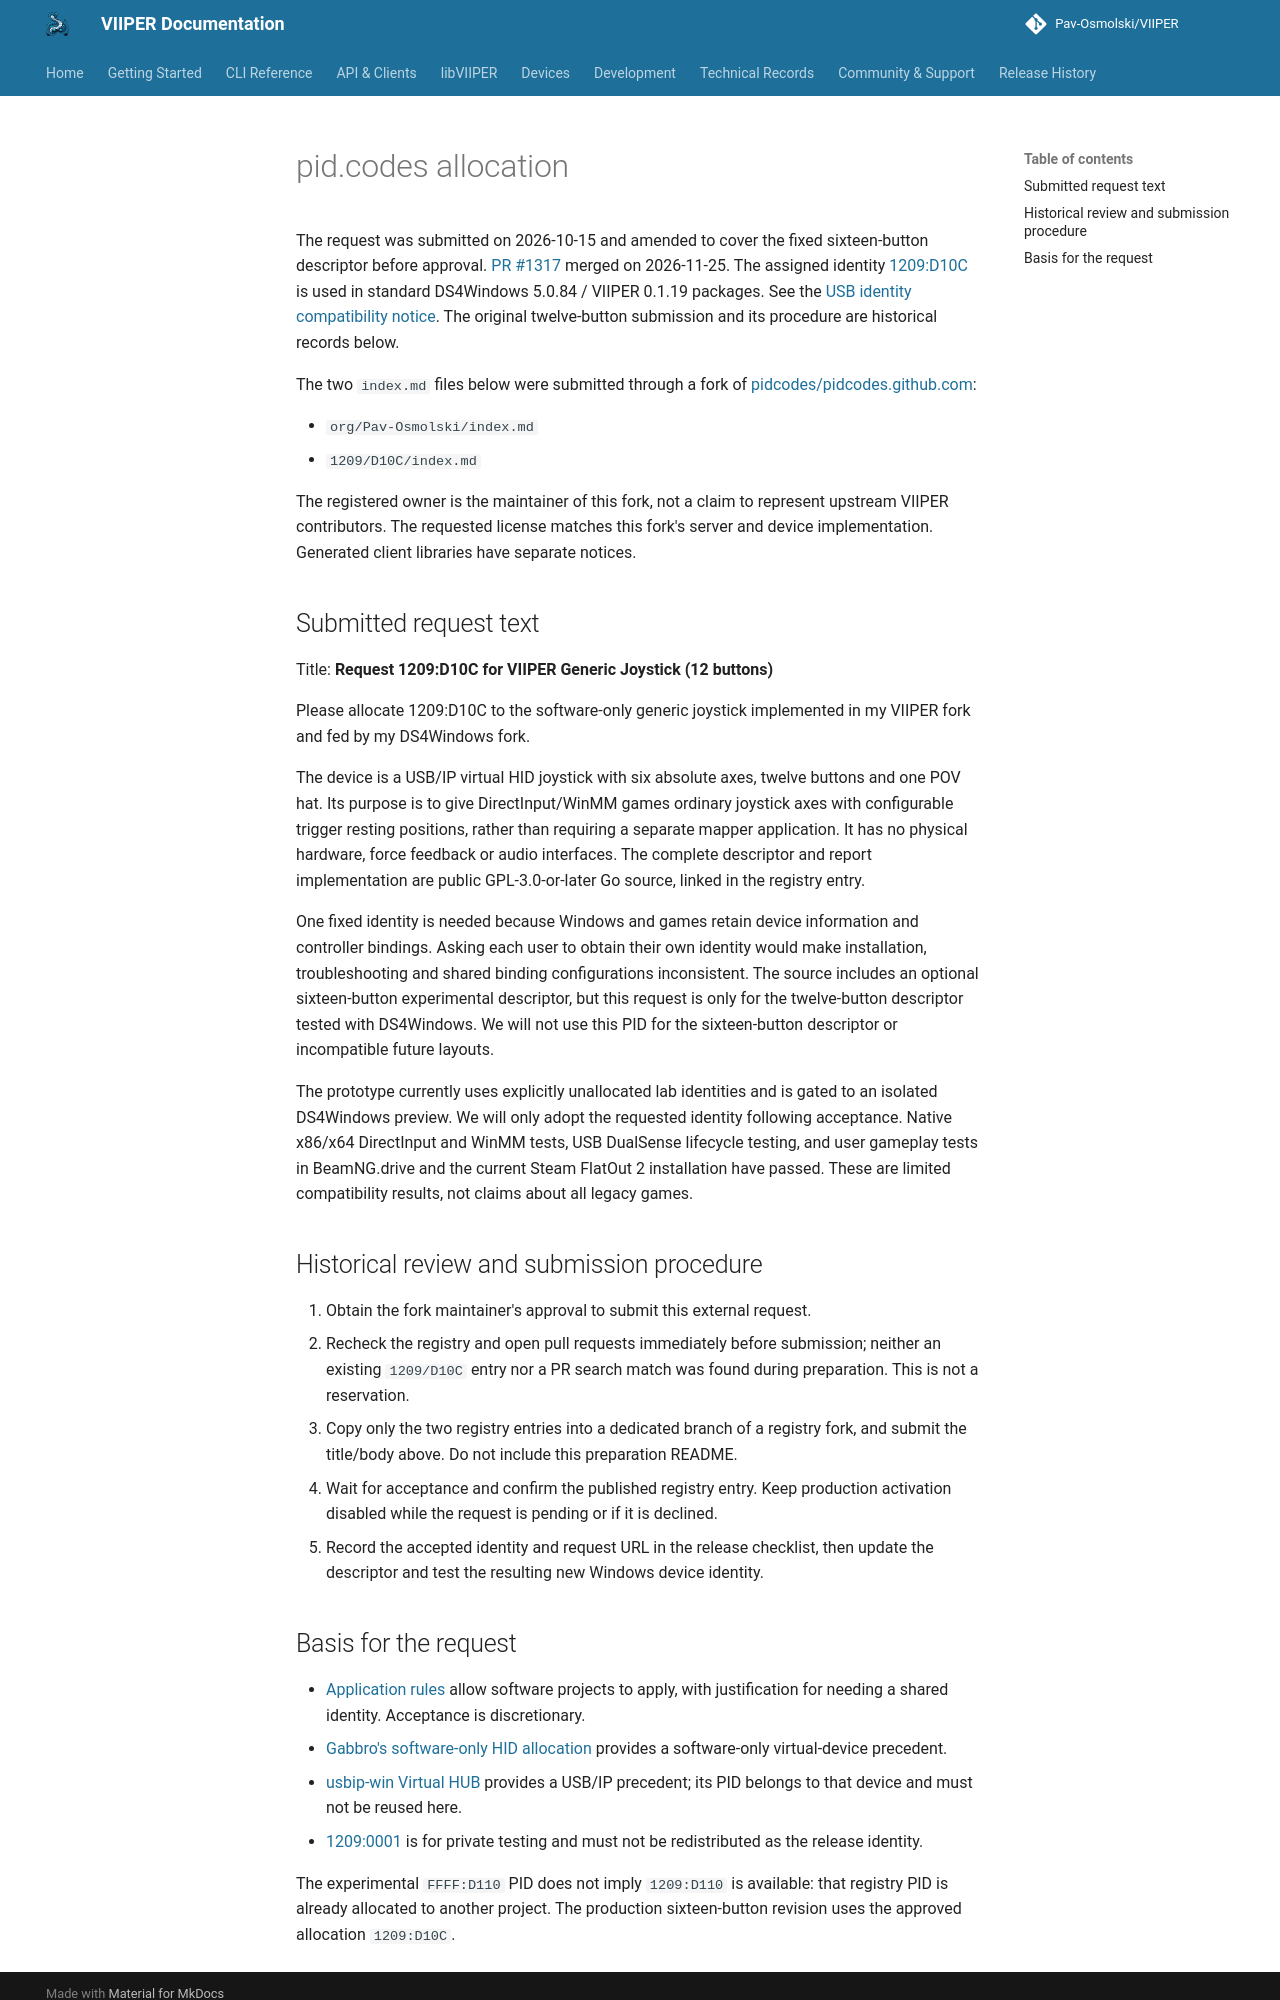

repository: Pav-Osmolski/VIIPER · page: 0.1.19/identity-request/index.html · generator: mkdocs

# pid.codes allocation

The request was submitted on 2026-10-15 and amended to cover the fixed
sixteen-button descriptor before approval. [PR #1317](https://github.com/pidcodes/pidcodes.github.com/pull/1317)
merged on 2026-11-25. The assigned identity [1209:D10C](https://pid.codes/1209/D10C/)
is used in standard DS4Windows 5.0.84 / VIIPER 0.1.19 packages. See the
[USB identity compatibility notice](../devices/genericjoystick.md#usb-identity-compatibility).
The original twelve-button submission and its procedure are historical records below.

The two `index.md` files below were submitted through a fork of
[pidcodes/pidcodes.github.com](https://github.com/pidcodes/pidcodes.github.com):

- `org/Pav-Osmolski/index.md`
- `1209/D10C/index.md`

The registered owner is the maintainer of this fork, not a claim to represent
upstream VIIPER contributors. The requested license matches this fork's server
and device implementation. Generated client libraries have separate notices.

## Submitted request text

Title: **Request 1209:D10C for VIIPER Generic Joystick (12 buttons)**

Please allocate 1209:D10C to the software-only generic joystick implemented in
my VIIPER fork and fed by my DS4Windows fork.

The device is a USB/IP virtual HID joystick with six absolute axes, twelve
buttons and one POV hat. Its purpose is to give DirectInput/WinMM games ordinary
joystick axes with configurable trigger resting positions, rather than requiring
a separate mapper application. It has no physical hardware, force feedback or
audio interfaces. The complete descriptor and report implementation are public
GPL-3.0-or-later Go source, linked in the registry entry.

One fixed identity is needed because Windows and games retain device information
and controller bindings. Asking each user to obtain their own identity would
make installation, troubleshooting and shared binding configurations inconsistent.
The source includes an optional sixteen-button experimental descriptor, but this
request is only for the twelve-button descriptor tested with DS4Windows. We will
not use this PID for the sixteen-button descriptor or incompatible future layouts.

The prototype currently uses explicitly unallocated lab identities and is gated
to an isolated DS4Windows preview. We will only adopt the requested identity
following acceptance. Native x86/x64 DirectInput and WinMM tests, USB DualSense
lifecycle testing, and user gameplay tests in BeamNG.drive and the current Steam
FlatOut 2 installation have passed. These are limited compatibility results,
not claims about all legacy games.

## Historical review and submission procedure

1. Obtain the fork maintainer's approval to submit this external request.
2. Recheck the registry and open pull requests immediately before submission;
   neither an existing `1209/D10C` entry nor a PR search match was found during
   preparation. This is not a reservation.
3. Copy only the two registry entries into a dedicated branch of a registry fork,
   and submit the title/body above. Do not include this preparation README.
4. Wait for acceptance and confirm the published registry entry. Keep production
   activation disabled while the request is pending or if it is declined.
5. Record the accepted identity and request URL in the release checklist, then
   update the descriptor and test the resulting new Windows device identity.
